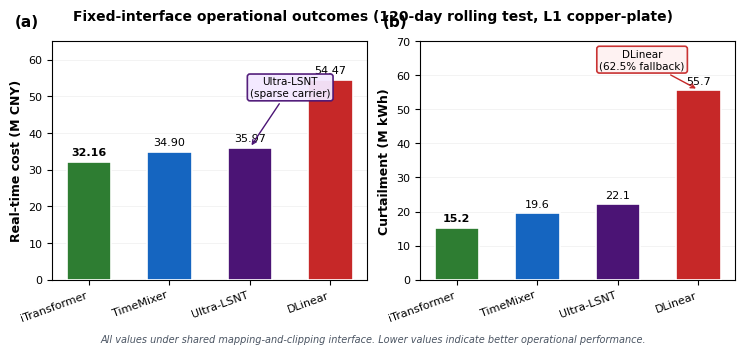

This figure's Python source: (Note: this script raises an exception after producing the figure.)
"""
Figure 3: Dispatch economics comparison (Optimized v2)
Two-panel grouped bar chart with journal-standard styling
"""
import matplotlib.pyplot as plt
import numpy as np
import matplotlib as mpl

# Set professional publication style
mpl.rcParams['font.family'] = 'sans-serif'
mpl.rcParams['font.sans-serif'] = ['Arial', 'Helvetica', 'DejaVu Sans']
mpl.rcParams['font.size'] = 8
mpl.rcParams['axes.labelsize'] = 9
mpl.rcParams['axes.titlesize'] = 10
mpl.rcParams['legend.fontsize'] = 7.5
mpl.rcParams['xtick.labelsize'] = 8
mpl.rcParams['ytick.labelsize'] = 8
mpl.rcParams['figure.dpi'] = 300

# Data from Table 5 (Panel B)
models = ['iTransformer', 'TimeMixer', 'Ultra-LSNT', 'DLinear']
costs = [32.16, 34.90, 35.97, 54.47]
curtailments = [15.22, 19.60, 22.09, 55.71]
fallback_rates = [16.7, 21.7, 24.2, 62.5]

# Color scheme - colorblind friendly, consistent with paper
COLORS = {
    'iTransformer': '#2E7D32',   # Green (best)
    'TimeMixer': '#1565C0',       # Blue
    'Ultra-LSNT': '#4B1475',      # Purple (our method)
    'DLinear': '#C62828',         # Red (worst)
}

colors = [COLORS[m] for m in models]

# Double column width
fig, (ax1, ax2) = plt.subplots(1, 2, figsize=(7.48, 3.2))

x = np.arange(len(models))
width = 0.55

# Panel A: Cost
bars1 = ax1.bar(x, costs, width, color=colors, edgecolor='white', linewidth=1.2, zorder=3)
ax1.set_ylabel('Real-time cost (M CNY)', fontsize=9, fontweight='bold')
ax1.set_xticks(x)
ax1.set_xticklabels(models, rotation=20, ha='right')
ax1.set_ylim(0, 65)
ax1.grid(axis='y', alpha=0.2, linestyle='-', linewidth=0.5, zorder=0)
ax1.set_axisbelow(True)

# Value labels on bars
for i, (bar, cost) in enumerate(zip(bars1, costs)):
    height = bar.get_height()
    weight = 'bold' if i == 0 else 'normal'  # Highlight best
    ax1.annotate(f'{cost:.2f}',
                xy=(bar.get_x() + bar.get_width() / 2, height),
                xytext=(0, 3),
                textcoords="offset points",
                ha='center', va='bottom', fontsize=8, fontweight=weight)

# Highlight Ultra-LSNT
ax1.annotate('Ultra-LSNT\n(sparse carrier)', 
            xy=(2, 35.97), xytext=(2.5, 50),
            fontsize=7.5, ha='center',
            arrowprops=dict(arrowstyle='->', color='#4B1475', lw=1),
            bbox=dict(boxstyle='round,pad=0.25', facecolor='#F3E8FF', 
                     edgecolor='#4B1475', linewidth=1.2, alpha=0.95))

# Panel B: Curtailment
bars2 = ax2.bar(x, curtailments, width, color=colors, edgecolor='white', linewidth=1.2, zorder=3)
ax2.set_ylabel('Curtailment (M kWh)', fontsize=9, fontweight='bold')
ax2.set_xticks(x)
ax2.set_xticklabels(models, rotation=20, ha='right')
ax2.set_ylim(0, 70)
ax2.grid(axis='y', alpha=0.2, linestyle='-', linewidth=0.5, zorder=0)
ax2.set_axisbelow(True)

# Value labels
for i, (bar, curt) in enumerate(zip(bars2, curtailments)):
    height = bar.get_height()
    weight = 'bold' if i == 0 else 'normal'
    ax2.annotate(f'{curt:.1f}',
                xy=(bar.get_x() + bar.get_width() / 2, height),
                xytext=(0, 3),
                textcoords="offset points",
                ha='center', va='bottom', fontsize=8, fontweight=weight)

# Highlight DLinear issue
ax2.annotate('DLinear\n(62.5% fallback)', 
            xy=(3, 55.71), xytext=(2.3, 62),
            fontsize=7.5, ha='center',
            arrowprops=dict(arrowstyle='->', color='#C62828', lw=1),
            bbox=dict(boxstyle='round,pad=0.25', facecolor='#FEF2F2', 
                     edgecolor='#C62828', linewidth=1.2, alpha=0.95))

# Panel labels
ax1.text(-0.12, 1.05, '(a)', transform=ax1.transAxes, fontsize=11, 
        fontweight='bold', va='bottom')
ax2.text(-0.12, 1.05, '(b)', transform=ax2.transAxes, fontsize=11, 
        fontweight='bold', va='bottom')

# Figure title
fig.suptitle('Fixed-interface operational outcomes (120-day rolling test, L1 copper-plate)', 
             fontsize=10, fontweight='bold', y=1.02)

# Footer note
fig.text(0.5, -0.02, 
         'All values under shared mapping-and-clipping interface. '
         'Lower values indicate better operational performance.',
         ha='center', fontsize=7, style='italic', color='#4B5563')

plt.tight_layout()
plt.subplots_adjust(top=0.92)
plt.savefig('paper_figures_canonical/main_text/fig3_dispatch_economics_v2.pdf', 
            format='pdf', bbox_inches='tight', dpi=600)
plt.savefig('paper_figures_canonical/main_text/fig3_dispatch_economics_v2.png', 
            format='png', bbox_inches='tight', dpi=300)
print('Figure 3 (optimized) saved: fig3_dispatch_economics_v2.pdf/.png')
plt.close()
